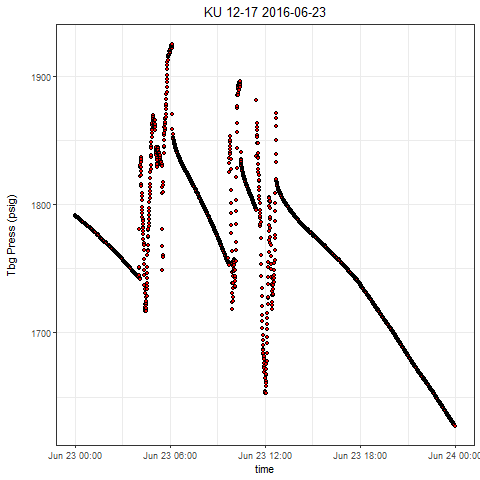

The file beside this chart, header and first rows:
, Well, Tag, DateTime, Value
1, KU 12-17, press, 2016-06-23 00:00:00.0000000, 1791
2, KU 12-17, press, 2016-06-23 00:00:01.4590000, 1791
3, KU 12-17, press, 2016-06-23 00:00:31.4900000, 1791
4, KU 12-17, press, 2016-06-23 00:01:11.5510000, 1791
5, KU 12-17, press, 2016-06-23 00:01:31.5650000, 1791
6, KU 12-17, press, 2016-06-23 00:02:06.6190000, 1791
7, KU 12-17, press, 2016-06-23 00:02:51.6880000, 1791
8, KU 12-17, press, 2016-06-23 00:03:21.7490000, 1791
9, KU 12-17, press, 2016-06-23 00:03:41.7640000, 1791
10, KU 12-17, press, 2016-06-23 00:04:01.8100000, 1791
11, KU 12-17, press, 2016-06-23 00:04:36.8480000, 1791
12, KU 12-17, press, 2016-06-23 00:05:26.9400000, 1790
13, KU 12-17, press, 2016-06-23 00:05:36.9390000, 1790
14, KU 12-17, press, 2016-06-23 00:06:17.0160000, 1790
15, KU 12-17, press, 2016-06-23 00:06:32.0390000, 1790
16, KU 12-17, press, 2016-06-23 00:07:07.0770000, 1790
17, KU 12-17, press, 2016-06-23 00:07:32.1150000, 1790
18, KU 12-17, press, 2016-06-23 00:08:02.1610000, 1790
19, KU 12-17, press, 2016-06-23 00:08:47.2610000, 1790
20, KU 12-17, press, 2016-06-23 00:09:22.3300000, 1790
21, KU 12-17, press, 2016-06-23 00:09:32.3290000, 1790
22, KU 12-17, press, 2016-06-23 00:10:22.4060000, 1790
23, KU 12-17, press, 2016-06-23 00:10:32.4210000, 1790
24, KU 12-17, press, 2016-06-23 00:11:17.4740000, 1790
25, KU 12-17, press, 2016-06-23 00:11:42.5120000, 1789
26, KU 12-17, press, 2016-06-23 00:12:07.5660000, 1789
27, KU 12-17, press, 2016-06-23 00:12:42.6040000, 1789
28, KU 12-17, press, 2016-06-23 00:13:02.6500000, 1789
29, KU 12-17, press, 2016-06-23 00:13:32.6960000, 1789
30, KU 12-17, press, 2016-06-23 00:14:12.7570000, 1789
31, KU 12-17, press, 2016-06-23 00:14:37.7950000, 1789
32, KU 12-17, press, 2016-06-23 00:15:12.8480000, 1789
33, KU 12-17, press, 2016-06-23 00:15:42.8790000, 1789
34, KU 12-17, press, 2016-06-23 00:16:17.9480000, 1789
35, KU 12-17, press, 2016-06-23 00:16:37.9620000, 1789
36, KU 12-17, press, 2016-06-23 00:17:03.0010000, 1789
37, KU 12-17, press, 2016-06-23 00:17:43.0620000, 1788
38, KU 12-17, press, 2016-06-23 00:18:03.1080000, 1788
39, KU 12-17, press, 2016-06-23 00:18:48.1770000, 1788
40, KU 12-17, press, 2016-06-23 00:19:08.1910000, 1788
41, KU 12-17, press, 2016-06-23 00:19:33.2300000, 1788
42, KU 12-17, press, 2016-06-23 00:20:03.2750000, 1788
43, KU 12-17, press, 2016-06-23 00:20:33.3210000, 1788
44, KU 12-17, press, 2016-06-23 00:21:13.3820000, 1788
45, KU 12-17, press, 2016-06-23 00:21:43.4440000, 1788
46, KU 12-17, press, 2016-06-23 00:22:23.5050000, 1788
47, KU 12-17, press, 2016-06-23 00:22:53.5350000, 1788
48, KU 12-17, press, 2016-06-23 00:23:08.5730000, 1787
49, KU 12-17, press, 2016-06-23 00:23:38.6040000, 1787
50, KU 12-17, press, 2016-06-23 00:24:08.6490000, 1787
51, KU 12-17, press, 2016-06-23 00:24:33.6880000, 1787
52, KU 12-17, press, 2016-06-23 00:25:08.7410000, 1787
53, KU 12-17, press, 2016-06-23 00:25:33.7950000, 1787
54, KU 12-17, press, 2016-06-23 00:26:08.8480000, 1787
55, KU 12-17, press, 2016-06-23 00:26:33.8860000, 1787
56, KU 12-17, press, 2016-06-23 00:27:13.9470000, 1787
57, KU 12-17, press, 2016-06-23 00:27:38.9860000, 1787
58, KU 12-17, press, 2016-06-23 00:28:14.0390000, 1787
59, KU 12-17, press, 2016-06-23 00:28:34.0690000, 1786
60, KU 12-17, press, 2016-06-23 00:29:29.1530000, 1786
... 2,810 more rows
